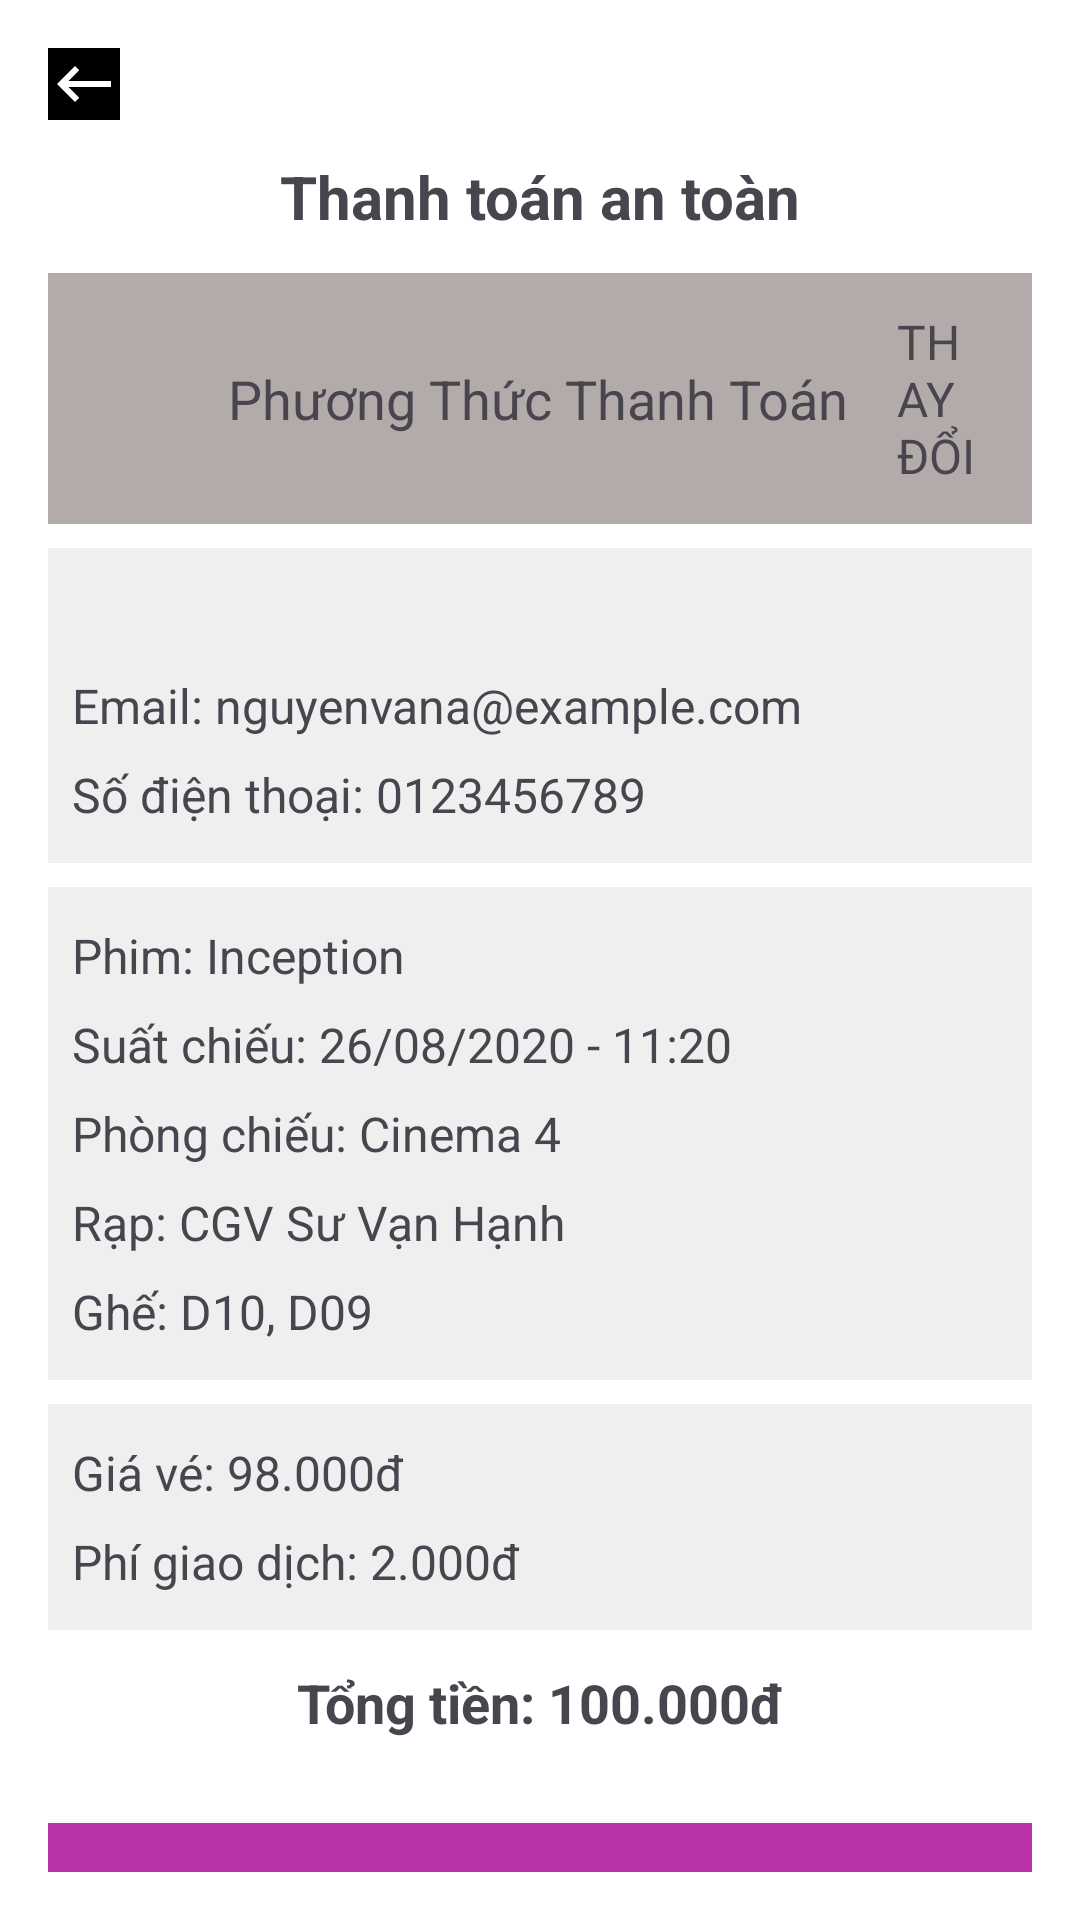

Android layout source for this screen:
<!-- AndroidManifest.xml: application theme Theme.DOAN -->
<!-- res/layout/activity_confirm.xml -->
<?xml version="1.0" encoding="utf-8"?>
<LinearLayout xmlns:android="http://schemas.android.com/apk/res/android"
    android:orientation="vertical"
    android:layout_width="match_parent"
    android:layout_height="match_parent"
    android:background="@color/white"
    android:padding="16dp">

    
    <ImageView
        android:id="@+id/btnBack"
        android:layout_width="24dp"
        android:layout_height="24dp"
        android:layout_alignParentStart="true"
        android:layout_centerVertical="true"
        android:background="@color/black"
        android:src="@drawable/baseline_keyboard_backspace_24" />
    <TextView
        android:layout_width="match_parent"
        android:layout_height="wrap_content"
        android:text="@string/payment_title"
        android:textSize="20sp"
        android:textStyle="bold"
        android:gravity="center"
        android:padding="12dp" />

    
    <LinearLayout
        android:layout_width="match_parent"
        android:layout_height="wrap_content"
        android:background="#B3AAAA"
        android:gravity="center_vertical"
        android:orientation="horizontal"
        android:padding="12dp"
        android:layout_marginBottom="8dp"> 

        <ImageView
            android:layout_width="40dp"
            android:layout_height="40dp"
            android:contentDescription="@string/momo_logo_desc"
            android:src="@drawable/momo_logo" />

        <TextView
            android:layout_width="wrap_content"
            android:layout_height="wrap_content"
            android:layout_marginStart="8dp"
            android:text="@string/payment_method"
            android:textSize="18sp" />

        <TextView
            android:layout_width="wrap_content"
            android:layout_height="wrap_content"
            android:layout_marginStart="16dp"
            android:text="@string/change"
            android:textColor="@color/blue"
            android:textSize="16sp" />
    </LinearLayout>

    
    <LinearLayout
        android:layout_width="match_parent"
        android:layout_height="wrap_content"
        android:background="#B3AAAA"
        android:orientation="vertical"
        android:padding="8dp"
        android:backgroundTint="#F0EFEF"
        android:layout_marginBottom="8dp"> 

        <TextView
            android:id="@+id/txtMovieName"
            android:layout_width="match_parent"
            android:layout_height="wrap_content"
            android:paddingVertical="4dp"
            android:textSize="16sp" />

        <TextView
            android:id="@+id/txtEmail"
            android:layout_width="match_parent"
            android:layout_height="wrap_content"
            android:paddingVertical="4dp"
            android:text="@string/email"
            android:textSize="16sp" />

        <TextView
            android:id="@+id/txtPhoneNumber"
            android:layout_width="match_parent"
            android:layout_height="wrap_content"
            android:paddingVertical="4dp"
            android:text="@string/phone_number"
            android:textSize="16sp" />
    </LinearLayout>

    
    <LinearLayout
        android:layout_width="match_parent"
        android:layout_height="wrap_content"
        android:orientation="vertical"
        android:padding="8dp"
        android:background="#B3AAAA"
        android:backgroundTint="#F0EFEF"
        android:layout_marginBottom="8dp"> 

        <TextView
            android:id="@+id/txtMovieTitle"
            android:layout_width="match_parent"
            android:layout_height="wrap_content"
            android:text="@string/movie_title"
            android:textSize="16sp"
            android:paddingVertical="4dp" />

        <TextView
            android:id="@+id/txtShowTime"
            android:layout_width="match_parent"
            android:layout_height="wrap_content"
            android:text="@string/show_time"
            android:textSize="16sp"
            android:paddingVertical="4dp" />

        <TextView
            android:id="@+id/txtRoom"
            android:layout_width="match_parent"
            android:layout_height="wrap_content"
            android:text="@string/room"
            android:textSize="16sp"
            android:paddingVertical="4dp" />

        <TextView
            android:id="@+id/txtCinema"
            android:layout_width="match_parent"
            android:layout_height="wrap_content"
            android:text="@string/cinema"
            android:textSize="16sp"
            android:paddingVertical="4dp" />

        <TextView
            android:id="@+id/txtSeats"
            android:layout_width="match_parent"
            android:layout_height="wrap_content"
            android:text="@string/seats"
            android:textSize="16sp"
            android:paddingVertical="4dp" />
    </LinearLayout>

    
    <LinearLayout
        android:layout_width="match_parent"
        android:layout_height="wrap_content"
        android:orientation="vertical"
        android:padding="8dp"
        android:backgroundTint="#F0EFEF"
        android:background="#B3AAAA">

        <TextView
            android:id="@+id/txtPrice"
            android:layout_width="match_parent"
            android:layout_height="wrap_content"
            android:text="@string/ticket_price"
            android:textSize="16sp"
            android:paddingVertical="4dp" />

        <TextView
            android:id="@+id/txtTransactionFee"
            android:layout_width="match_parent"
            android:layout_height="wrap_content"
            android:text="@string/transaction_fee"
            android:textSize="16sp"
            android:paddingVertical="4dp" />
    </LinearLayout>

    
    <TextView
        android:id="@+id/btnprice"
        android:layout_width="match_parent"
        android:layout_height="wrap_content"
        android:gravity="center"
        android:padding="12dp"
        android:text="@string/total_amount"
        android:textSize="18sp"
        android:textStyle="bold" />

    
    <Button
        android:id="@+id/btnConfirm"
        android:layout_width="match_parent"
        android:layout_height="wrap_content"
        android:text="@string/confirm"
        android:textSize="18sp"
        android:textColor="@color/white"
        android:background="#B3A"
        android:layout_marginTop="16dp"
        android:padding="12dp" />
</LinearLayout>
<!-- resources referenced by this layout -->
<resources>
  <color name="black">#FF000000</color>
  <color name="white">#FFFFFFFF</color>
  <!-- drawable baseline_keyboard_backspace_24 (drawable) -->
  <vector xmlns:android="http://schemas.android.com/apk/res/android"
      android:width="27dp"
      android:height="27dp"
      android:viewportWidth="24"
      android:viewportHeight="24"
      android:autoMirrored="true">
  
      
      <path
          android:fillColor="#FFFFFF"
          android:pathData="M21,11H6.83l3.58,-3.59L9,6l-6,6 6,6 1.41,-1.41L6.83,13H21z" />
  </vector>
  <string name="change">THAY ĐỔI</string>
  <string name="cinema">Rạp: CGV Sư Vạn Hạnh</string>
  <string name="confirm">Xác nhận</string>
  <string name="email">Email: nguyenvana@example.com</string>
  <string name="momo_logo_desc">Ví MoMo</string>
  <string name="movie_title">Phim: Inception</string>
  <string name="payment_method">Phương Thức Thanh Toán</string>
  <string name="payment_title">Thanh toán an toàn</string>
  <string name="phone_number">Số điện thoại: 0123456789</string>
  <string name="room">Phòng chiếu: Cinema 4</string>
  <string name="seats">Ghế: D10, D09</string>
  <string name="show_time">Suất chiếu: 26/08/2020 - 11:20</string>
  <string name="ticket_price">Giá vé: 98.000đ</string>
  <string name="total_amount">Tổng tiền: 100.000đ</string>
  <string name="transaction_fee">Phí giao dịch: 2.000đ</string>
  <style name="Theme.DOAN" parent="Base.Theme.DOAN" />
  <style name="Base.Theme.DOAN" parent="Theme.Material3.DayNight.NoActionBar">
          
          
      </style>
</resources>
